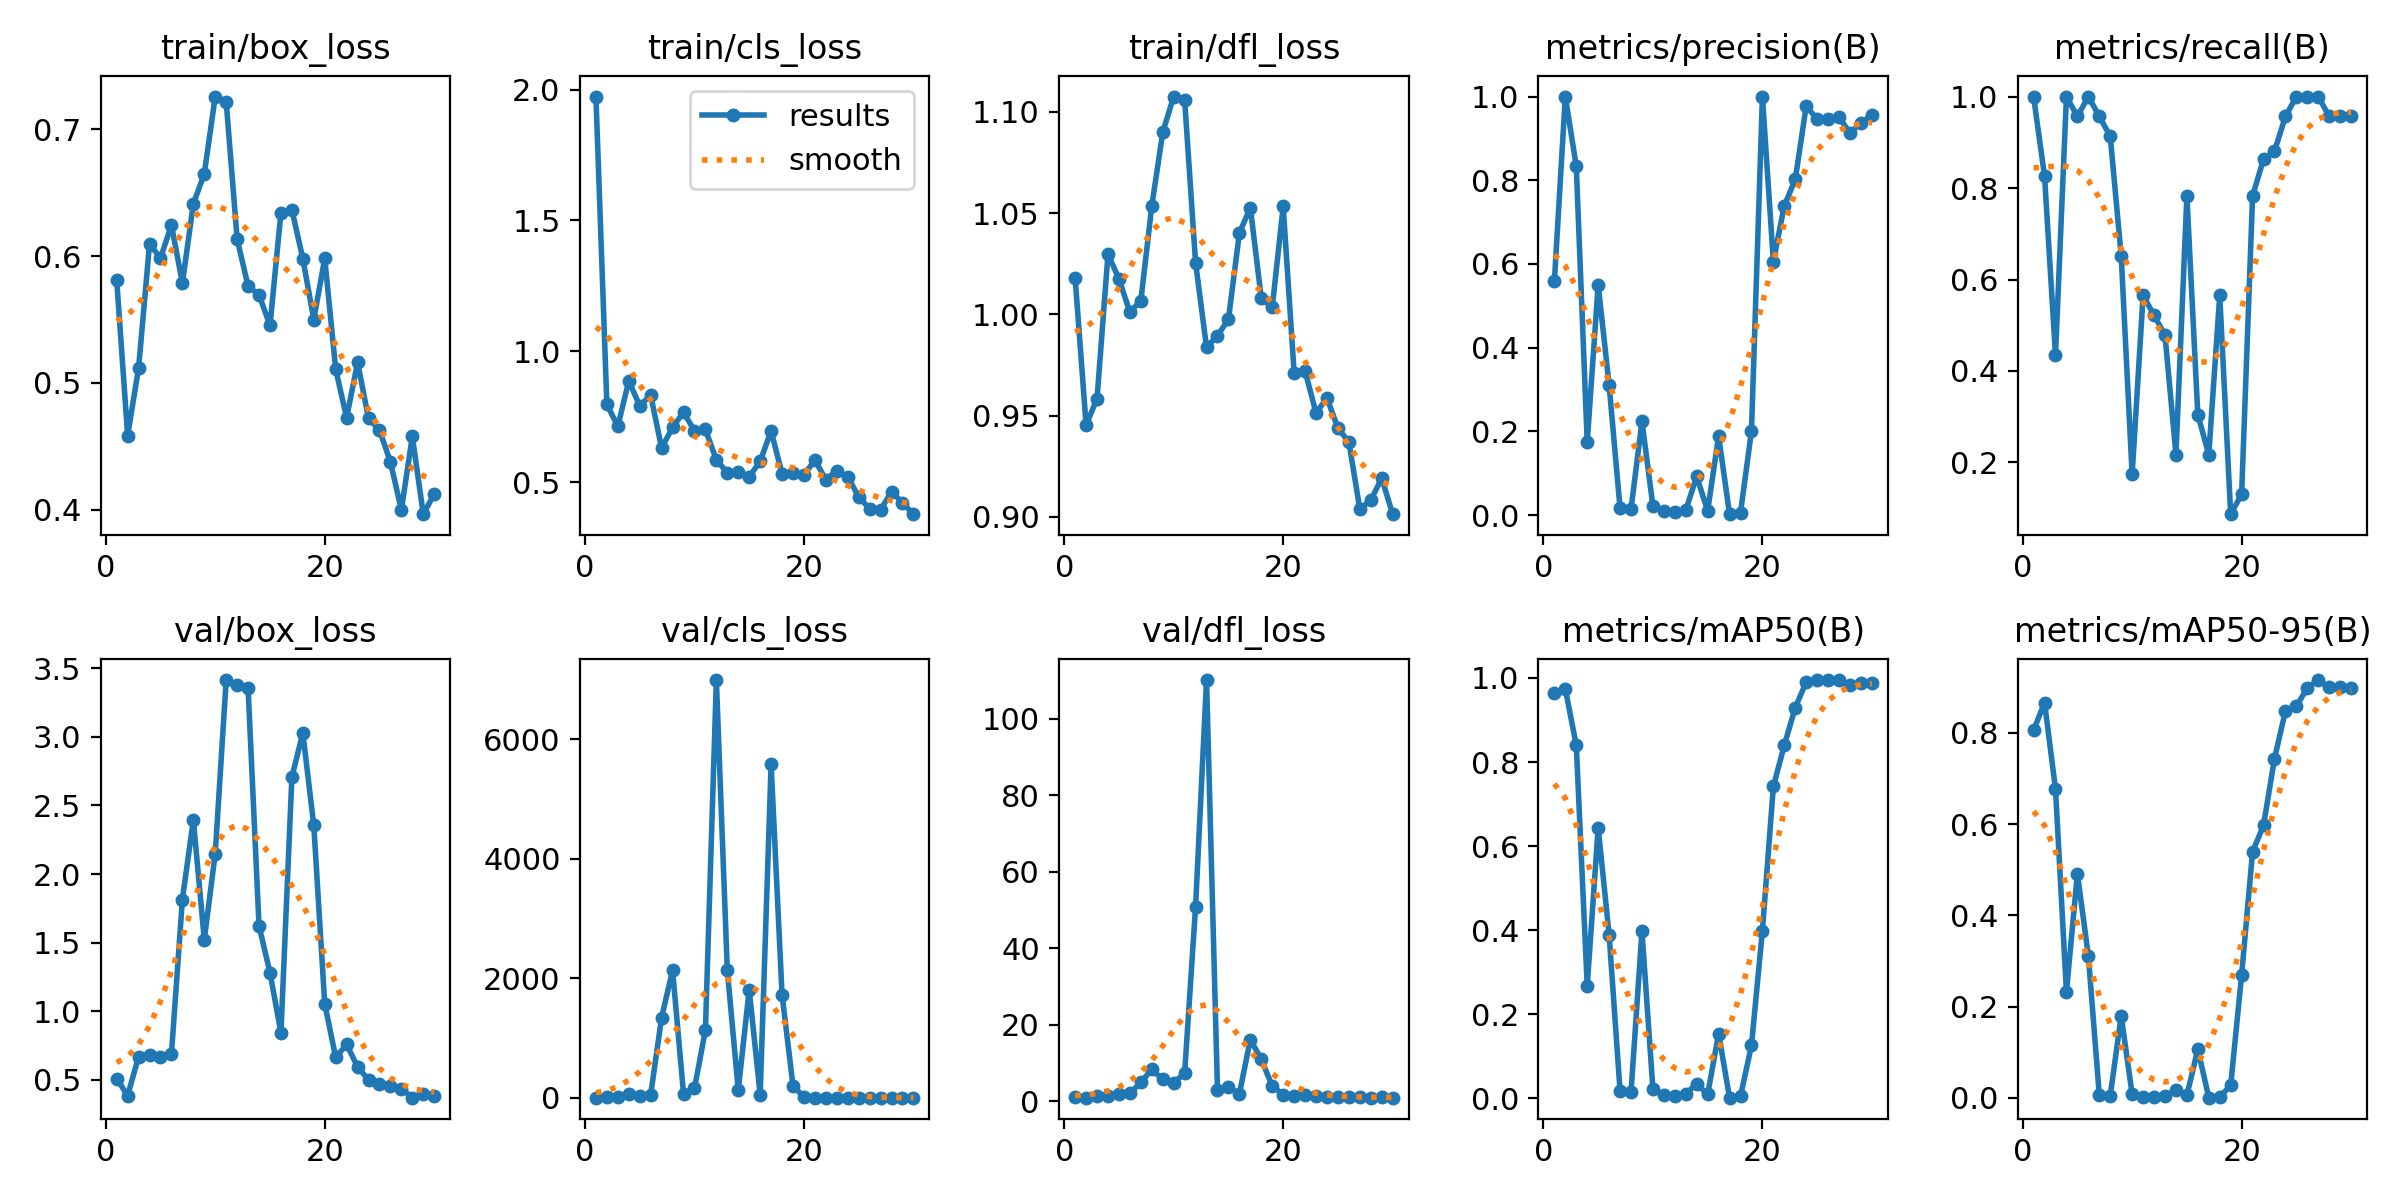

Data behind this chart, as committed beside it:
epoch, time, train/box_loss, train/cls_loss, train/dfl_loss, metrics/precision(B), metrics/recall(B), metrics/mAP50(B), metrics/mAP50-95(B), val/box_loss, val/cls_loss, val/dfl_loss, lr/pg0, lr/pg1, lr/pg2
1, 235.6, 0.5811, 1.973, 1.018, 0.5582, 1, 0.964, 0.8051, 0.5081, 3.166, 1.013, 8e-05, 8e-05, 8e-05
2, 456.4, 0.4585, 0.7977, 0.9454, 1, 0.8261, 0.9739, 0.8661, 0.3832, 5.364, 0.9112, 0.0001741, 0.0001741, 0.0001741
3, 676.6, 0.5117, 0.7132, 0.9584, 0.8333, 0.4348, 0.8399, 0.6767, 0.6683, 10.13, 1.241, 0.0002615, 0.0002615, 0.0002615
4, 908.5, 0.6096, 0.8867, 1.03, 0.1742, 1, 0.2673, 0.232, 0.679, 68.93, 1.437, 0.0003424, 0.0003424, 0.0003424
5, 1130, 0.5984, 0.792, 1.018, 0.55, 0.9565, 0.6433, 0.4914, 0.6645, 25.05, 1.968, 0.0004166, 0.0004166, 0.0004166
6, 1371, 0.6244, 0.8323, 1.001, 0.3108, 1, 0.3891, 0.3113, 0.6875, 50.11, 2.064, 0.0004843, 0.0004843, 0.0004843
7, 1619, 0.5788, 0.6305, 1.007, 0.01575, 0.9565, 0.01689, 0.00633, 1.814, 1342, 4.907, 0.0005454, 0.0005454, 0.0005454
8, 1855, 0.6411, 0.7094, 1.053, 0.01412, 0.913, 0.01426, 0.00471, 2.395, 2134, 8.311, 0.0005998, 0.0005998, 0.0005998
9, 2095, 0.6649, 0.7669, 1.09, 0.2239, 0.6522, 0.3969, 0.1799, 1.522, 67.94, 5.669, 0.0006477, 0.0006477, 0.0006477
10, 2331, 0.7258, 0.6963, 1.108, 0.02151, 0.1739, 0.02162, 0.00819, 2.15, 154.8, 4.782, 0.0006889, 0.0006889, 0.0006889
11, 2562, 0.7217, 0.7017, 1.106, 0.00932, 0.5652, 0.00779, 0.00177, 3.415, 1134, 7.366, 0.0007236, 0.0007236, 0.0007236
12, 2781, 0.6135, 0.5848, 1.025, 0.00801, 0.5217, 0.00641, 0.00203, 3.377, 6992, 50.88, 0.0007517, 0.0007517, 0.0007517
13, 2997, 0.5763, 0.5365, 0.9838, 0.01166, 0.4783, 0.01016, 0.00349, 3.356, 2131, 110.1, 0.0007731, 0.0007731, 0.0007731
14, 3224, 0.5694, 0.5396, 0.9895, 0.09259, 0.2174, 0.03466, 0.0174, 1.622, 128.2, 2.963, 0.000788, 0.000788, 0.000788
15, 3444, 0.5453, 0.5212, 0.9975, 0.00976, 0.7826, 0.00886, 0.00545, 1.28, 1809, 3.7, 0.0007962, 0.0007962, 0.0007962
16, 3661, 0.6342, 0.5797, 1.04, 0.1892, 0.3044, 0.1536, 0.1068, 0.8414, 49.64, 1.896, 0.0007979, 0.0007979, 0.0007979
17, 3893, 0.6365, 0.6955, 1.053, 0.00217, 0.2174, 0.00129, 0.00045, 2.707, 5580, 16.11, 0.000793, 0.000793, 0.000793
18, 4120, 0.5979, 0.5325, 1.008, 0.00602, 0.5652, 0.00454, 0.00212, 3.028, 1723, 10.94, 0.0007814, 0.0007814, 0.0007814
19, 4338, 0.55, 0.5359, 1.003, 0.2, 0.08696, 0.1255, 0.02734, 2.355, 200.2, 3.941, 0.0007633, 0.0007633, 0.0007633
20, 4555, 0.5981, 0.5283, 1.053, 1, 0.1304, 0.3987, 0.2695, 1.054, 12.25, 1.709, 0.0007385, 0.0007385, 0.0007385
21, 4769, 0.5109, 0.5839, 0.9711, 0.6059, 0.7826, 0.7417, 0.5394, 0.6626, 3.356, 1.357, 0.00068, 0.00068, 0.00068
22, 4987, 0.4725, 0.5097, 0.972, 0.7393, 0.8633, 0.8399, 0.5972, 0.7571, 2.414, 1.508, 0.000614, 0.000614, 0.000614
23, 5209, 0.5162, 0.544, 0.9513, 0.8019, 0.8803, 0.9292, 0.7431, 0.5938, 2.155, 1.386, 0.000548, 0.000548, 0.000548
24, 5428, 0.472, 0.5208, 0.9587, 0.9771, 0.9565, 0.9904, 0.8479, 0.4986, 1.053, 1.153, 0.000482, 0.000482, 0.000482
25, 5642, 0.4629, 0.4441, 0.9438, 0.9461, 1, 0.995, 0.858, 0.4688, 0.8963, 1.118, 0.000416, 0.000416, 0.000416
26, 5860, 0.4377, 0.3981, 0.937, 0.9465, 1, 0.995, 0.8983, 0.4552, 0.7616, 1.037, 0.00035, 0.00035, 0.00035
27, 6097, 0.3999, 0.3949, 0.9039, 0.95, 1, 0.995, 0.9155, 0.435, 0.7132, 1.014, 0.000284, 0.000284, 0.000284
28, 6324, 0.4578, 0.4636, 0.9083, 0.9132, 0.9565, 0.9839, 0.8999, 0.3688, 0.6667, 0.9497, 0.000218, 0.000218, 0.000218
29, 6547, 0.3965, 0.4216, 0.9191, 0.9369, 0.9565, 0.9879, 0.9004, 0.3958, 0.5621, 0.9602, 0.000152, 0.000152, 0.000152
30, 6769, 0.4124, 0.3778, 0.9013, 0.9552, 0.9565, 0.9879, 0.8982, 0.3844, 0.5159, 0.9492, 8.6e-05, 8.6e-05, 8.6e-05
